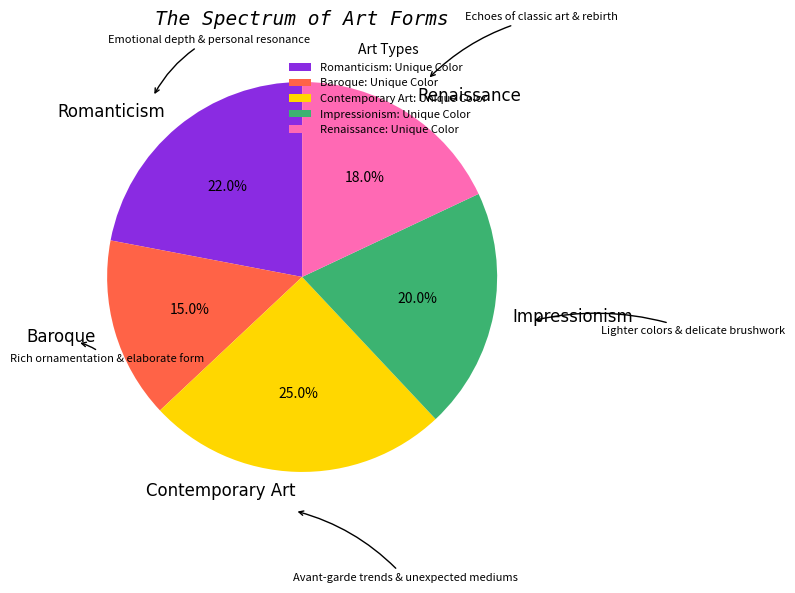

This figure's Python source:
import matplotlib.pyplot as plt
import numpy as np

art_movements_shuffled = ['Romanticism', 'Baroque', 'Contemporary Art', 'Impressionism', 'Renaissance']
color_usage = [22, 15, 25, 20, 18]

fig, ax = plt.subplots(figsize=(10, 6))

wedges, texts, autotexts = ax.pie(
    color_usage, 
    labels=art_movements_shuffled, 
    autopct='%1.1f%%', 
    startangle=90, 
    colors=['#8A2BE2', '#FF6347', '#FFD700', '#3CB371', '#FF69B4'], 
    shadow=False
)

plt.setp(autotexts, size=10, weight='light', color='black')
plt.setp(texts, size=12, family='fantasy')

plt.title("The Spectrum of Art Forms", fontsize=14, style='italic', family='monospace')

legend_labels_shuffled = [f'{movement}: Unique Color' for movement in art_movements_shuffled]
ax.legend(
    wedges, legend_labels_shuffled, 
    title="Art Types", 
    loc="upper right", 
    bbox_to_anchor=(0.9, 1), 
    fontsize=8,
    frameon=False
)

annotations_shuffled = [
    "Emotional depth & personal resonance",
    "Rich ornamentation & elaborate form",
    "Avant-garde trends & unexpected mediums",
    "Lighter colors & delicate brushwork",
    "Echoes of classic art & rebirth"
]

for i, wedge in enumerate(wedges):
    angle = (wedge.theta2 - wedge.theta1) / 2. + wedge.theta1
    x = 1.2 * np.cos(np.radians(angle))
    y = 1.2 * np.sin(np.radians(angle))
    ax.annotate(
        annotations_shuffled[i], xy=(x, y), xytext=(x*1.3, y*1.3),
        arrowprops=dict(arrowstyle="->", connectionstyle="arc3,rad=.15"), fontsize=8, style='italic'
    )

plt.grid(axis='x', linestyle='--', linewidth=0.5)
plt.tight_layout()

plt.show()
